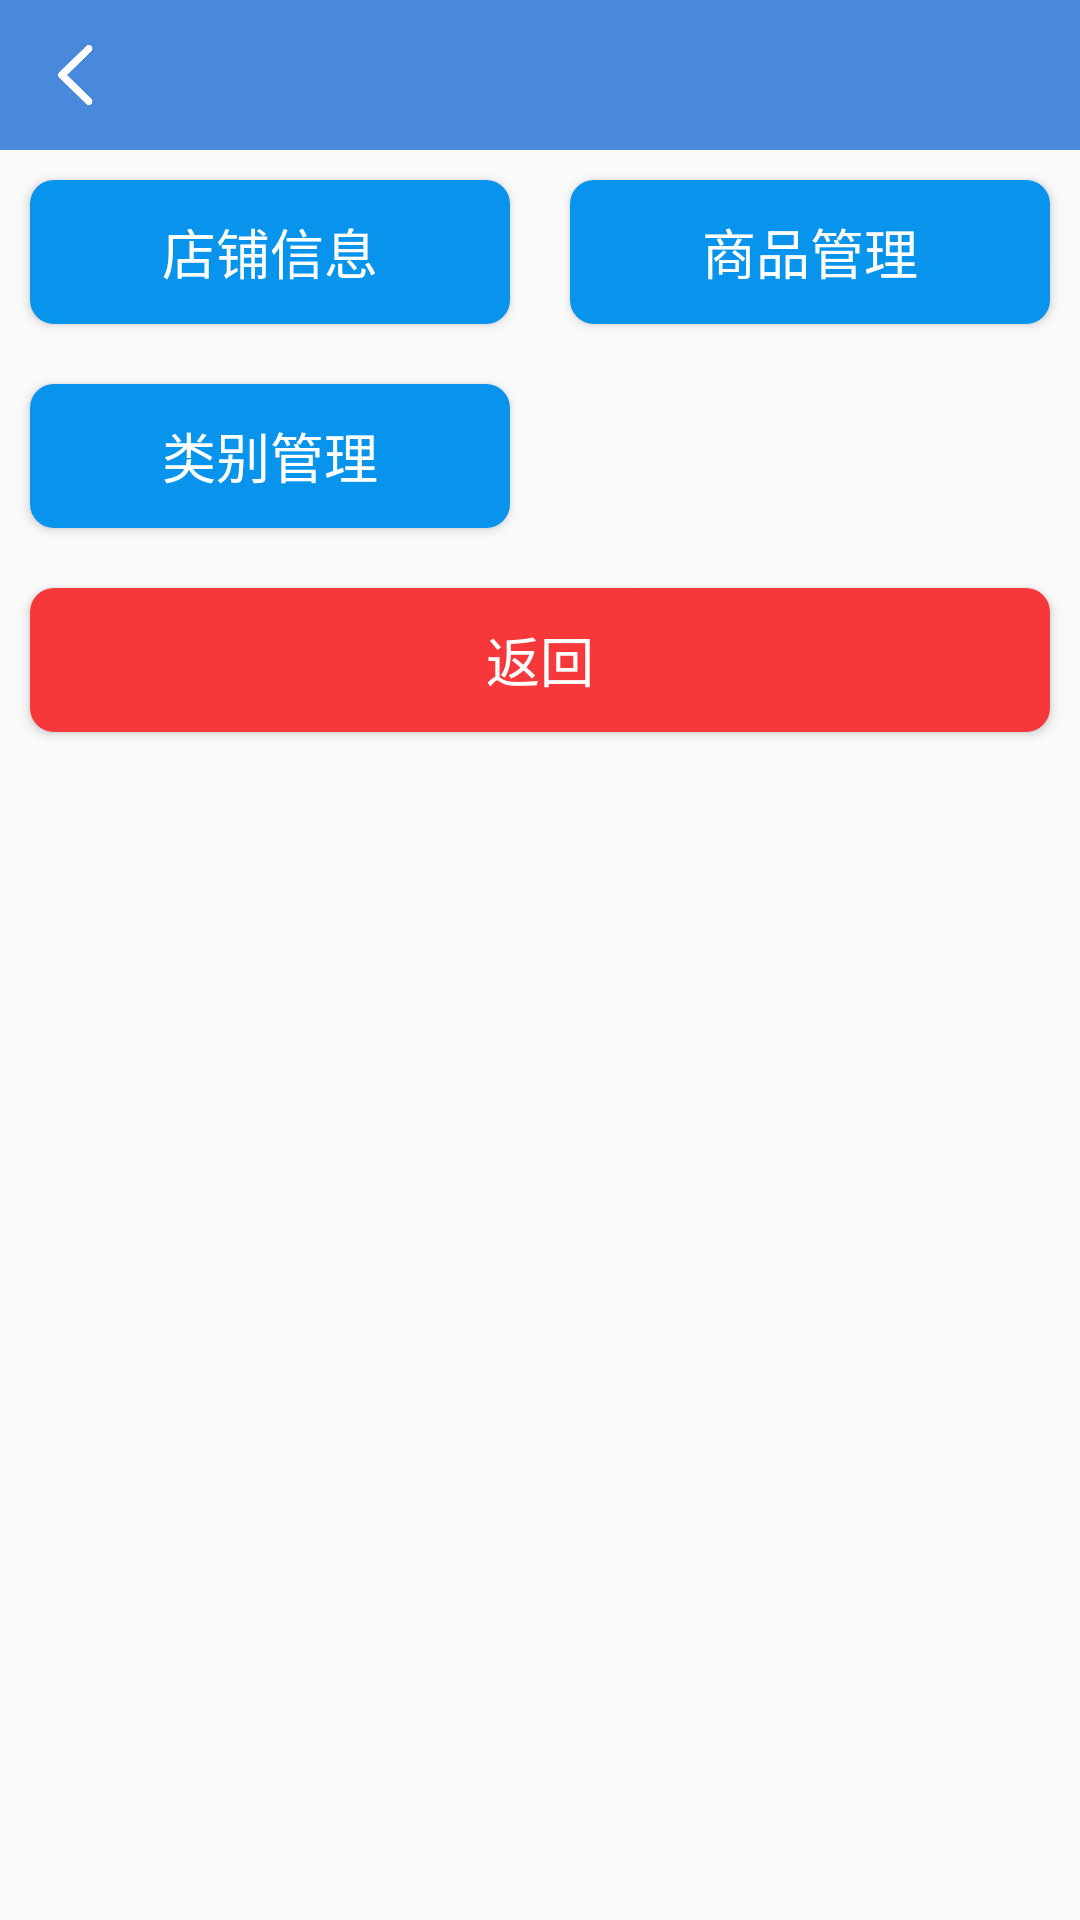

Android layout source for this screen:
<!-- AndroidManifest.xml: application theme AppTheme -->
<!-- res/layout/activity_shop_management.xml -->
<?xml version="1.0" encoding="utf-8"?>
<LinearLayout xmlns:android="http://schemas.android.com/apk/res/android"
    xmlns:tools="http://schemas.android.com/tools"
    android:layout_width="match_parent"
    android:orientation="vertical"
    android:layout_height="match_parent"
    tools:context=".activity.ShopManagementActivity">

    <include layout="@layout/title"/>

    <LinearLayout
        android:layout_width="match_parent"
        android:orientation="horizontal"
        android:layout_height="wrap_content">

        <Button
            android:id="@+id/bt_shop_management_info"
            android:layout_width="0dp"
            android:layout_weight="1"
            style="@style/button_bg_blue"
            android:text="店铺信息"
            android:layout_height="match_parent" />
        <Button
            android:id="@+id/bt_shop_management"
            android:layout_width="0dp"
            android:layout_weight="1"
            style="@style/button_bg_blue"
            android:text="商品管理"
            android:layout_height="match_parent" />


    </LinearLayout>
    <LinearLayout
        android:layout_width="match_parent"
        android:orientation="horizontal"
        android:layout_height="wrap_content">

        <Button
            android:id="@+id/bt_shop_category_management"
            android:layout_width="0dp"
            android:layout_weight="1"
            style="@style/button_bg_blue"
            android:text="类别管理"
            android:layout_height="match_parent" />
        <Button
            android:layout_width="0dp"
            android:layout_weight="1"
            style="@style/button_bg_blue"
            android:visibility="invisible"
            android:text="商品管理"
            android:layout_height="match_parent" />
    </LinearLayout>


    <Button
        android:id="@+id/bt_shop_management_back"
        android:layout_width="match_parent"
        android:text="返回"
        style="@style/button_bg_red"
        android:layout_height="wrap_content" />
</LinearLayout>
<!-- res/layout/title.xml (included above) -->
<?xml version="1.0" encoding="utf-8"?>
<FrameLayout xmlns:android="http://schemas.android.com/apk/res/android"
    android:layout_width="match_parent"
    android:layout_height="@dimen/def_height"
    android:background="@color/main_title_bg_color"
    android:orientation="horizontal">

    <ImageView
        android:id="@+id/iv_title_back"
        android:layout_gravity="left"
        android:src="@mipmap/back"
        android:paddingLeft="@dimen/dp_4"
        android:paddingRight="@dimen/dp_4"
        android:paddingBottom="@dimen/dp_15"
        android:paddingTop="@dimen/dp_15"
        android:layout_width="wrap_content"
        android:layout_height="match_parent" />

    <TextView
        android:layout_width="wrap_content"
        android:id="@+id/tv_title_center"
        android:textColor="@color/white"
        android:layout_gravity="center"
        android:gravity="center"
        android:textSize="@dimen/sp_20"
        android:layout_height="match_parent" />
    <TextView
        android:layout_width="wrap_content"
        android:id="@+id/tv_title_right"
        android:textColor="@color/white"
        android:layout_gravity="right"
        android:textSize="@dimen/sp_14"
        android:layout_height="match_parent" />

</FrameLayout>
<!-- resources referenced by this layout -->
<resources>
  <color name="main_title_bg_color">#4889db</color>
  <color name="white">#ffffff</color>
  <dimen name="def_height">50dp</dimen>
  <dimen name="dp_15">15dp</dimen>
  <dimen name="dp_4">4dp</dimen>
  <dimen name="sp_14">14sp</dimen>
  <dimen name="sp_20">20sp</dimen>
  <!-- mipmap back: png bitmap (mipmap-xxhdpi, 717 bytes) -->
  <style name="button_bg_blue">
          <item name="android:textColor">@color/white</item>
          <item name="android:textSize">@dimen/sp_18</item>
          <item name="android:layout_margin">@dimen/dp_10</item>
          <item name="android:background">@drawable/button_circle_shape_blue</item>
      </style>
  <style name="button_bg_red">
          <item name="android:textColor">@color/white</item>
          <item name="android:textSize">@dimen/sp_18</item>
          <item name="android:layout_margin">@dimen/dp_10</item>
          <item name="android:background">@drawable/button_circle_shape_red</item>
      </style>
  <style name="AppTheme" parent="Theme.AppCompat.Light.NoActionBar">
          
          <item name="colorPrimary">@color/colorPrimary</item>
          <item name="colorPrimaryDark">@color/colorPrimaryDark</item>
          <item name="colorAccent">@color/colorAccent</item>
      </style>
  <dimen name="sp_18">18sp</dimen>
  <dimen name="dp_10">10dp</dimen>
  <!-- drawable button_circle_shape_blue (drawable) -->
  <?xml version="1.0" encoding="utf-8"?>
  <shape xmlns:android="http://schemas.android.com/apk/res/android"
      android:shape="rectangle">
  
      
      <solid android:color="#0894EC" />
      
      
      <corners android:radius="8dp" />
      
      
      
      
      
      
      
      
      
      <padding
          android:bottom="8dp"
          android:left="8dp"
          android:right="8dp"
          android:top="8dp" />
  
  
  </shape>
  <!-- drawable button_circle_shape_red (drawable) -->
  <?xml version="1.0" encoding="utf-8"?>
  <shape xmlns:android="http://schemas.android.com/apk/res/android"
      android:shape="rectangle">
  
      
      <solid android:color="#F6383A" />
      
      
      <corners android:radius="8dp" />
      
      
      
      
      
      
      
      
      
      <padding
          android:bottom="8dp"
          android:left="8dp"
          android:right="8dp"
          android:top="8dp" />
  
  
  </shape>
  <color name="colorPrimary">#4889db</color>
  <color name="colorPrimaryDark">#4889db</color>
  <color name="colorAccent">#4889db</color>
</resources>
